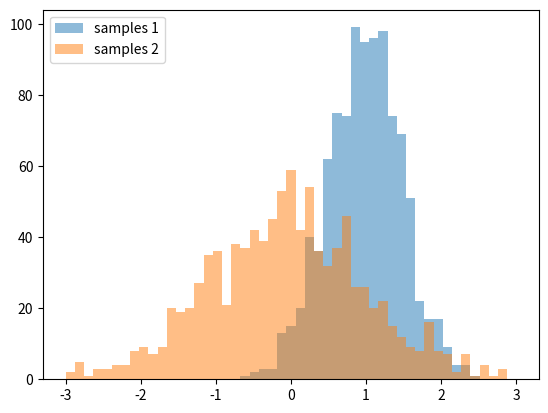

Python code for this plot:
# -*- coding: utf-8 -*-
import numpy as np
import matplotlib.pyplot as plt

samples_1 = np.random.normal(loc=1, scale=.5, size=1000)
samples_2 = np.random.standard_t(df=10, size=1000)
bins = np.linspace(-3, 3, 50)

# Set an alpha and use the same bins since we are plotting two hists
plt.hist(samples_1, bins=bins, alpha=0.5, label='samples 1')
plt.hist(samples_2, bins=bins, alpha=0.5, label='samples 2')
plt.legend(loc='upper left')
plt.show()

